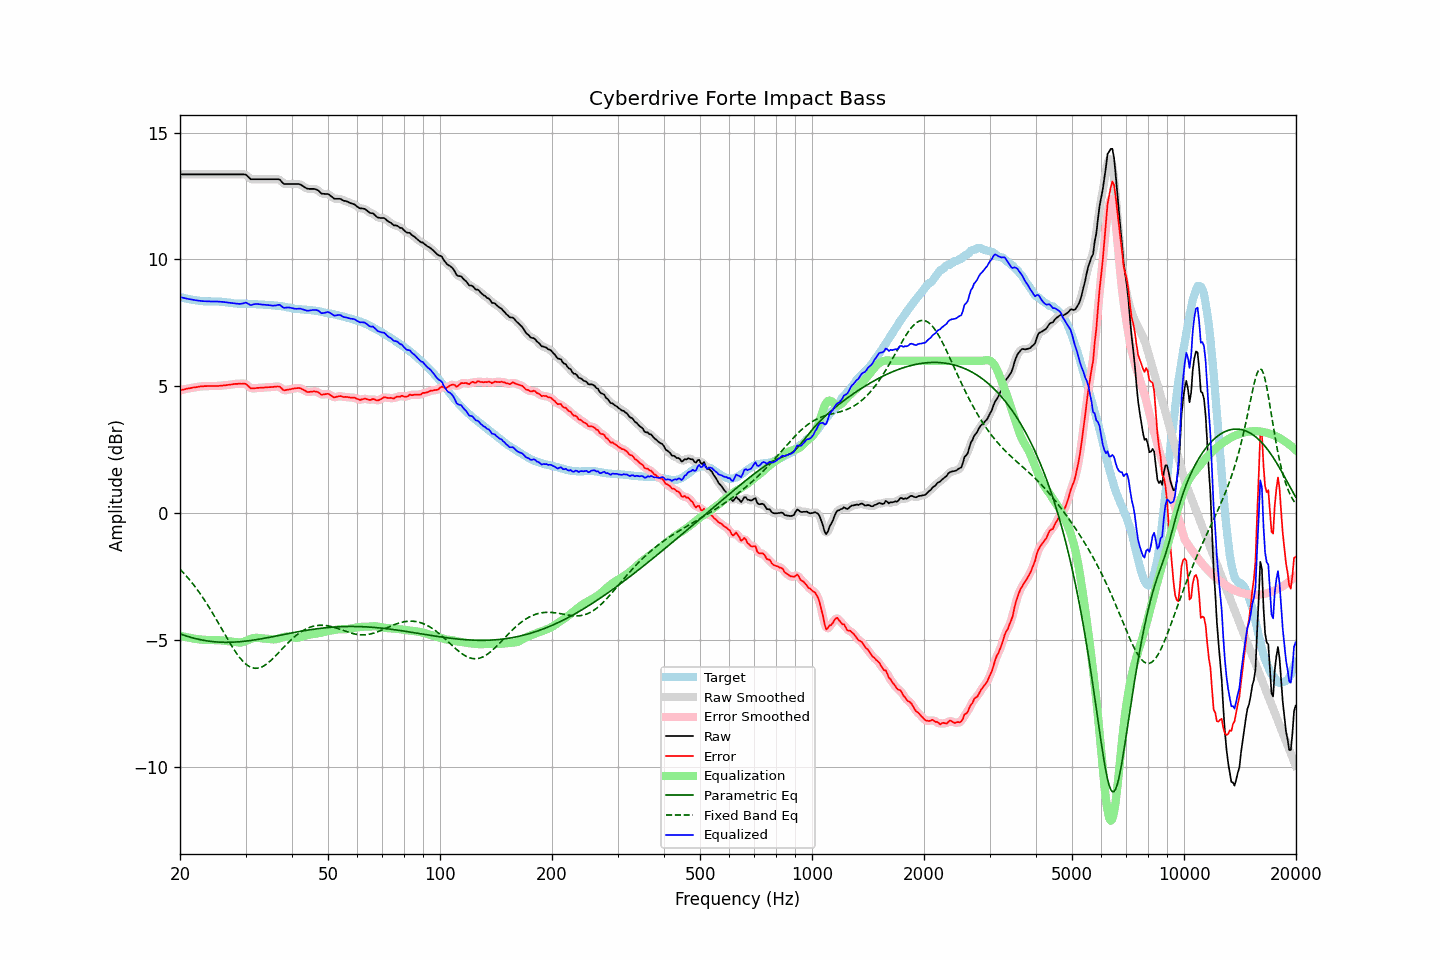

The table this chart was drawn from, first rows:
frequency, raw, error, smoothed, error_smoothed, equalization, parametric_eq, fixed_band_eq, equalized_raw, equalized_smoothed, target
20.00, 13.35, 4.84, 13.35, 4.83, -4.84, -4.76, -2.22, 8.51, 8.51, 8.51
20.20, 13.35, 4.85, 13.35, 4.85, -4.85, -4.78, -2.28, 8.50, 8.50, 8.50
20.40, 13.35, 4.87, 13.35, 4.87, -4.87, -4.81, -2.35, 8.48, 8.48, 8.48
20.61, 13.35, 4.88, 13.35, 4.88, -4.88, -4.83, -2.42, 8.47, 8.47, 8.47
20.81, 13.35, 4.90, 13.35, 4.90, -4.89, -4.85, -2.49, 8.45, 8.45, 8.45
21.02, 13.35, 4.91, 13.35, 4.91, -4.91, -4.87, -2.56, 8.44, 8.44, 8.44
21.23, 13.35, 4.92, 13.35, 4.92, -4.92, -4.89, -2.63, 8.43, 8.43, 8.43
21.44, 13.35, 4.93, 13.35, 4.93, -4.93, -4.91, -2.71, 8.42, 8.42, 8.42
21.66, 13.35, 4.95, 13.35, 4.94, -4.94, -4.92, -2.79, 8.41, 8.41, 8.40
21.87, 13.35, 4.95, 13.35, 4.95, -4.95, -4.94, -2.87, 8.39, 8.39, 8.40
22.09, 13.35, 4.96, 13.35, 4.96, -4.96, -4.96, -2.96, 8.38, 8.38, 8.39
22.31, 13.35, 4.97, 13.35, 4.97, -4.97, -4.97, -3.04, 8.38, 8.38, 8.38
22.54, 13.35, 4.98, 13.35, 4.98, -4.98, -4.98, -3.13, 8.37, 8.37, 8.37
22.76, 13.35, 4.99, 13.35, 4.99, -4.99, -5.00, -3.22, 8.36, 8.36, 8.36
22.99, 13.35, 4.99, 13.35, 5.00, -4.99, -5.01, -3.31, 8.35, 8.35, 8.36
23.22, 13.35, 5.00, 13.35, 5.00, -5.00, -5.02, -3.41, 8.35, 8.35, 8.35
23.45, 13.35, 5.00, 13.35, 5.00, -5.00, -5.03, -3.51, 8.35, 8.35, 8.34
23.69, 13.35, 5.00, 13.35, 5.01, -5.00, -5.04, -3.61, 8.34, 8.34, 8.34
23.92, 13.35, 5.00, 13.35, 5.00, -5.01, -5.05, -3.71, 8.34, 8.34, 8.34
24.16, 13.35, 5.01, 13.35, 5.01, -5.01, -5.06, -3.81, 8.34, 8.34, 8.34
24.40, 13.35, 5.01, 13.35, 5.01, -5.01, -5.07, -3.92, 8.34, 8.34, 8.34
24.65, 13.35, 5.01, 13.35, 5.01, -5.01, -5.07, -4.02, 8.34, 8.34, 8.34
24.89, 13.35, 5.01, 13.35, 5.01, -5.01, -5.08, -4.13, 8.34, 8.34, 8.34
25.14, 13.35, 5.01, 13.35, 5.01, -5.01, -5.08, -4.24, 8.34, 8.34, 8.34
25.39, 13.35, 5.01, 13.35, 5.01, -5.01, -5.09, -4.35, 8.33, 8.33, 8.34
25.65, 13.35, 5.02, 13.35, 5.02, -5.02, -5.09, -4.46, 8.33, 8.33, 8.33
25.91, 13.35, 5.02, 13.35, 5.02, -5.02, -5.09, -4.57, 8.33, 8.33, 8.33
26.16, 13.35, 5.03, 13.35, 5.03, -5.03, -5.10, -4.68, 8.32, 8.32, 8.32
26.43, 13.35, 5.03, 13.35, 5.04, -5.04, -5.10, -4.79, 8.31, 8.31, 8.32
26.69, 13.35, 5.04, 13.35, 5.04, -5.04, -5.10, -4.90, 8.30, 8.30, 8.30
26.96, 13.35, 5.05, 13.35, 5.05, -5.05, -5.10, -5.01, 8.30, 8.30, 8.29
27.23, 13.35, 5.06, 13.35, 5.06, -5.06, -5.10, -5.12, 8.29, 8.29, 8.29
27.50, 13.35, 5.07, 13.35, 5.07, -5.07, -5.09, -5.22, 8.28, 8.28, 8.28
27.77, 13.35, 5.08, 13.35, 5.08, -5.08, -5.09, -5.32, 8.27, 8.27, 8.27
28.05, 13.35, 5.09, 13.35, 5.09, -5.09, -5.09, -5.42, 8.26, 8.26, 8.26
28.33, 13.35, 5.09, 13.35, 5.09, -5.09, -5.08, -5.51, 8.25, 8.25, 8.26
28.62, 13.35, 5.09, 13.35, 5.10, -5.10, -5.08, -5.60, 8.25, 8.25, 8.26
28.90, 13.35, 5.10, 13.35, 5.10, -5.11, -5.07, -5.69, 8.24, 8.24, 8.25
29.19, 13.35, 5.09, 13.35, 5.10, -5.10, -5.07, -5.76, 8.25, 8.25, 8.25
29.48, 13.35, 5.10, 13.35, 5.10, -5.09, -5.06, -5.84, 8.26, 8.27, 8.25
29.78, 13.35, 5.10, 13.35, 5.10, -5.07, -5.06, -5.90, 8.28, 8.28, 8.25
30.08, 13.34, 5.09, 13.32, 5.08, -5.04, -5.05, -5.96, 8.30, 8.28, 8.25
30.38, 13.28, 5.03, 13.28, 5.03, -5.02, -5.04, -6.00, 8.26, 8.26, 8.25
30.68, 13.22, 4.97, 13.22, 4.98, -4.99, -5.03, -6.04, 8.23, 8.23, 8.25
30.99, 13.16, 4.92, 13.18, 4.93, -4.97, -5.02, -6.08, 8.19, 8.21, 8.24
31.30, 13.16, 4.92, 13.16, 4.91, -4.94, -5.02, -6.10, 8.21, 8.21, 8.24
31.61, 13.16, 4.92, 13.15, 4.91, -4.93, -5.01, -6.11, 8.23, 8.22, 8.24
31.93, 13.16, 4.92, 13.16, 4.92, -4.92, -5.00, -6.12, 8.24, 8.24, 8.24
32.24, 13.16, 4.93, 13.16, 4.93, -4.92, -4.99, -6.12, 8.24, 8.24, 8.23
32.57, 13.16, 4.93, 13.16, 4.93, -4.92, -4.98, -6.11, 8.24, 8.24, 8.22
32.89, 13.16, 4.94, 13.16, 4.94, -4.93, -4.97, -6.09, 8.23, 8.23, 8.22
33.22, 13.16, 4.94, 13.16, 4.94, -4.94, -4.95, -6.06, 8.22, 8.22, 8.22
33.55, 13.16, 4.94, 13.16, 4.95, -4.95, -4.94, -6.03, 8.21, 8.21, 8.22
33.89, 13.16, 4.95, 13.16, 4.95, -4.95, -4.93, -5.99, 8.21, 8.21, 8.20
34.23, 13.16, 4.96, 13.16, 4.96, -4.95, -4.92, -5.95, 8.20, 8.20, 8.20
34.57, 13.16, 4.96, 13.16, 4.96, -4.96, -4.91, -5.90, 8.20, 8.20, 8.20
34.92, 13.16, 4.96, 13.16, 4.96, -4.97, -4.90, -5.84, 8.19, 8.19, 8.20
35.27, 13.16, 4.97, 13.16, 4.97, -4.98, -4.88, -5.79, 8.18, 8.18, 8.19
35.62, 13.16, 4.97, 13.16, 4.97, -4.98, -4.87, -5.72, 8.18, 8.18, 8.19
35.97, 13.16, 4.98, 13.16, 4.98, -4.98, -4.86, -5.66, 8.18, 8.18, 8.18
... 635 more rows
